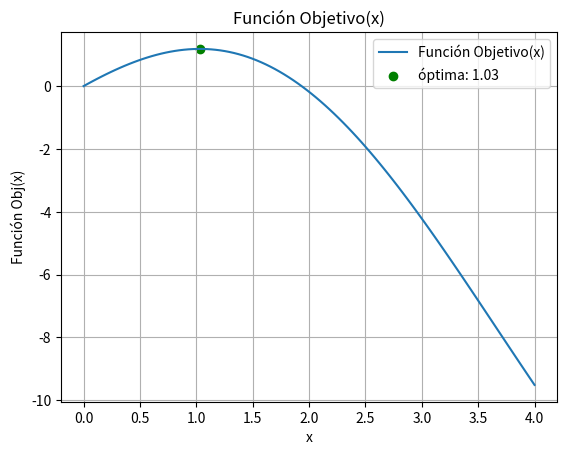

Source code (Python): (Note: this script raises an exception after producing the figure.)
import numpy as np
import matplotlib.pyplot as plt
import math

# Definimos la función objetivo
def funcion_objetivo(x):
    return 2*math.sin(x)-0.5*x**2

########## Apartado A #################

# Definimos los parametros
num_particulas = 2
dim = 1  
cantidad_iteraciones = 80  
c1 = 2.0  # componente cognitivo
c2 = 2.0  # componente social
w = 0.7  # factor de inercia
limite_inf = 0  
limite_sup = 4  

def solucion(num_particulas):
    # inicializacion
    particulas = np.random.uniform(limite_inf, limite_sup, (num_particulas, dim))  

    velocidades = np.zeros((num_particulas, dim))

    # inicializacion de pbest y gbest
    pbest = particulas.copy()  

    fitness_pbest = np.empty(num_particulas)  # mejores fitness personales iniciales
    for i in range(num_particulas):
        fitness_pbest[i] = funcion_objetivo(particulas[i])

    gbest = pbest[np.argmax(fitness_pbest)]  
    fitness_gbest = np.max(fitness_pbest)  

    # Inicializamos para grabar los datos
    gbests = []

    # busqueda
    for iteracion in range(cantidad_iteraciones):
        for i in range(num_particulas):  
            r1, r2 = np.random.rand(), np.random.rand()  

            # actualizacion de la velocidad de la particula en cada dimension
            velocidades[i] = (w * velocidades[i] + c1 * r1 * (pbest[i] - particulas[i]) + c2 * r2 * (gbest - particulas[i]))        
            particulas[i] = particulas[i] + velocidades[i]  

            # mantenimiento de las partículas dentro de los limites
            particulas[i] = np.clip(particulas[i], limite_inf, limite_sup)

            fitness = funcion_objetivo(particulas[i])

            # actualizacion el mejor personal
            if fitness > fitness_pbest[i]:
                fitness_pbest[i] = fitness  # actualizacion del mejor fitness personal
                pbest[i] = particulas[i].copy()  # actualizacion de la mejor posicion personal

                # actualizacion del mejor global
                if fitness > fitness_gbest:
                    fitness_gbest = fitness  # actualizacion del mejor fitness global
                    gbest = particulas[i].copy()  # actualizacion de la mejor posicion global

        # imprimir el mejor global en cada iteracion
        #print(f"Iteración {iteracion + 1}: Mejor posición global {gbest}, Valor {fitness_gbest}")
        gbests.append(fitness_gbest)

    # resultado
    solucion_optima = gbest  
    valor_optimo = fitness_gbest

    return solucion_optima, valor_optimo, gbests

# Primera parte
solucion_optima, valor_optimo, gbests = solucion(2)
print("\nSolucion optima (x):", solucion_optima)
print("Valor optimo:", valor_optimo)

# Realizamos la gráfica
x_values = np.linspace(limite_inf, limite_sup, 100)

plt.plot(x_values, [funcion_objetivo(x) for x in x_values], label="Función Objetivo(x)")
plt.scatter(solucion_optima, valor_optimo, color="green", marker="o", label=f"óptima: {solucion_optima[0]:.2f}")
plt.xlabel("x")
plt.ylabel("Función Obj(x)")
plt.title("Función Objetivo(x)")
plt.legend()
plt.grid()
plt.show()

# Rrealizamos el gráfico de gbest
plt.plot(gbests)
plt.xlabel("Iteraciones")
plt.ylabel("gbest")
plt.title("Mejores gbests encontradas en cada iteración")
plt.grid()
plt.show()

# Apartado F
_, _, gbests_4 = solucion(4)
_, _, gbests_10 = solucion(10)
_, _, gbests_100 = solucion(100)
_, _, gbests_200 = solucion(200)
_, _, gbests_400 = solucion(400)

# Realizamos el gráfico de gbest
plt.plot(gbests_4, label="4 particulas")
plt.plot(gbests_10, label="10 particulas")
plt.plot(gbests_100, label="100 particulas")
plt.plot(gbests_200, label="200 particulas")
plt.plot(gbests_400, label="400 particulas")
plt.xlabel("Iteraciones")
plt.ylabel("gbest")
plt.legend()
plt.title("Mejores gbests encontradas en cada iteración por número de partículas")
plt.grid()
plt.show()